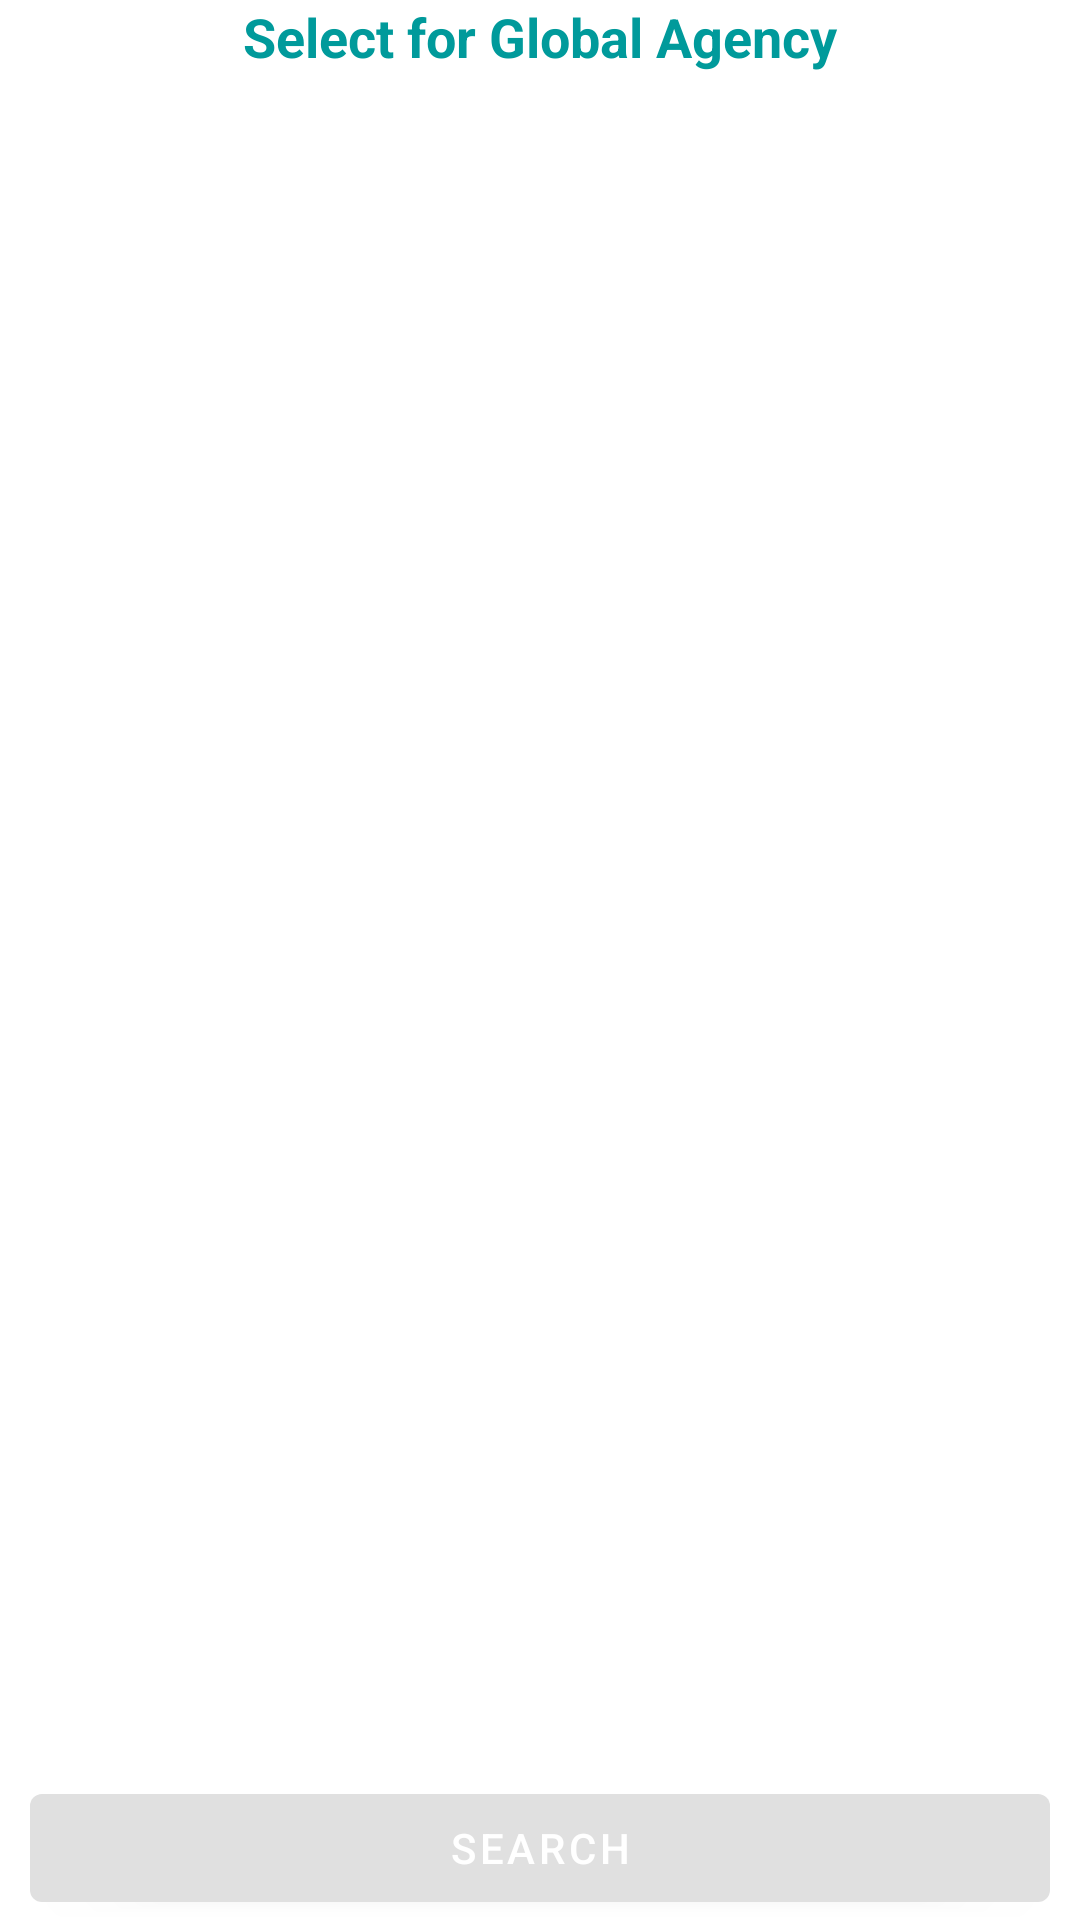

Reconstruct the res/layout file that produces this screen, plus the resources it refers to.
<!-- AndroidManifest.xml: application theme Theme.Shrine -->
<!-- res/layout/fragment_district_selection.xml -->
<?xml version="1.0" encoding="utf-8"?>
<LinearLayout xmlns:android="http://schemas.android.com/apk/res/android"
    xmlns:tools="http://schemas.android.com/tools"
    android:layout_width="match_parent"
    android:layout_height="match_parent"
    tools:context=".DistrictSelectionFragment"
    android:orientation="vertical"
    android:background="@color/mainFragBackgroundColor">
    <TextView
        android:layout_width="match_parent"
        android:layout_height="wrap_content"
        android:gravity="center"
        android:text="Select for Global Agency"
        android:textColor="#009a9b"
        android:textSize="18sp"
        android:textStyle="bold" />
    <ImageView
        android:id="@+id/district_loc_image"
        android:layout_width="match_parent"
        android:layout_height="0dp"
        android:layout_weight="2"/>

    <ListView
        android:id="@+id/list_district"
        android:layout_width="match_parent"
        android:layout_height="0dp"
        android:layout_weight="3"/>

    <android.support.design.button.MaterialButton
        android:id="@+id/btn_district_selection_search"
        android:theme="@style/AppTheme.Button"
        android:layout_marginLeft="10dp"
        android:layout_marginRight="10dp"
        android:text="@string/btn_search"
        android:layout_width="match_parent"
        android:layout_height="wrap_content" />
    

</LinearLayout>
<!-- resources referenced by this layout -->
<resources>
  <color name="mainFragBackgroundColor">#ffffff</color>
  <string name="btn_search">Search</string>
  <style name="AppTheme.Button" parent="Widget.AppCompat.Button.Colored">
          <item name="colorButtonNormal">#009a9b</item>
          <item name="android:textColor">#FFFFFF</item>
      </style>
  <style name="Theme.Shrine" parent="Theme.MaterialComponents.Light.NoActionBar">
          
          <item name="colorPrimary">@color/colorPrimary</item>
          <item name="colorPrimaryDark">@color/colorPrimaryDark</item>
          <item name="colorAccent">#009a9b</item>
          <item name="android:statusBarColor">#27272F</item>
          <item name="android:colorControlActivated">#009a9b</item>
          <item name="android:textColorPrimary">@color/textColorPrimary</item>
      </style>
  <color name="colorPrimary">#e0e0e0</color>
  <color name="colorPrimaryDark">#dadce0</color>
  <color name="textColorPrimary">#442C2E</color>
</resources>
